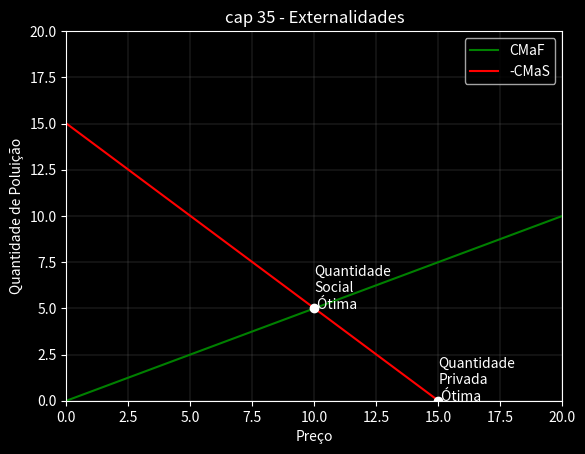

Write the Python code that produced this figure.
# Modulos usados
import math
import numpy as np
import pandas as pd
import matplotlib as mpl
import matplotlib.pyplot as plt

from mpl_toolkits.axes_grid1 import host_subplot

pd.options.mode.chained_assignment = None  # default='warn'

plt.style.use('dark_background')
#plt.rcParams['text.usetex'] = True

#####################################################################################################
# Funções usadas no modelo
#####################################################################################################


#####################################################################################################
# Gerando o gráfico
#####################################################################################################
## dados
max_val = 20
q1 = np.linspace(0,max_val,100)
q2 = np.linspace(0,max_val,100)

alpha = 0.5
beta = 0.5

# graph
fig = plt.figure(dpi=120)
ax = host_subplot(111)
ax.grid(color='gray',linewidth=.2)

ax.set_title('cap 35 - Externalidades')
ax.set_xlabel('Preço')
ax.set_ylabel('Quantidade de Poluição')

# curvas
plt.plot(q1,0.5*q1,color='green',label='CMaF')
plt.plot(q1,(15 - 1*q1),color='red',label='-CMaS')

coord = [10,5]
plt.annotate('Quantidade\nSocial\n Ótima',coord)
plt.plot(coord[0],coord[1],marker='o',color='white')

coord = [15,0]
plt.annotate('Quantidade\nPrivada\n Ótima',coord)
plt.plot(coord[0],coord[1],marker='o',color='white')


plt.xlim(0,max_val)
plt.ylim(0,max_val)

plt.legend(loc='upper right')

path = r'C:\Users\<user>\Documents\Metadata\Meus_Estudos\Microeconomia\Microeconomics - Hal Varian\images\cap35_3-producao_externalidade.png'
plt.savefig(path, transparent=False)

plt.show()
